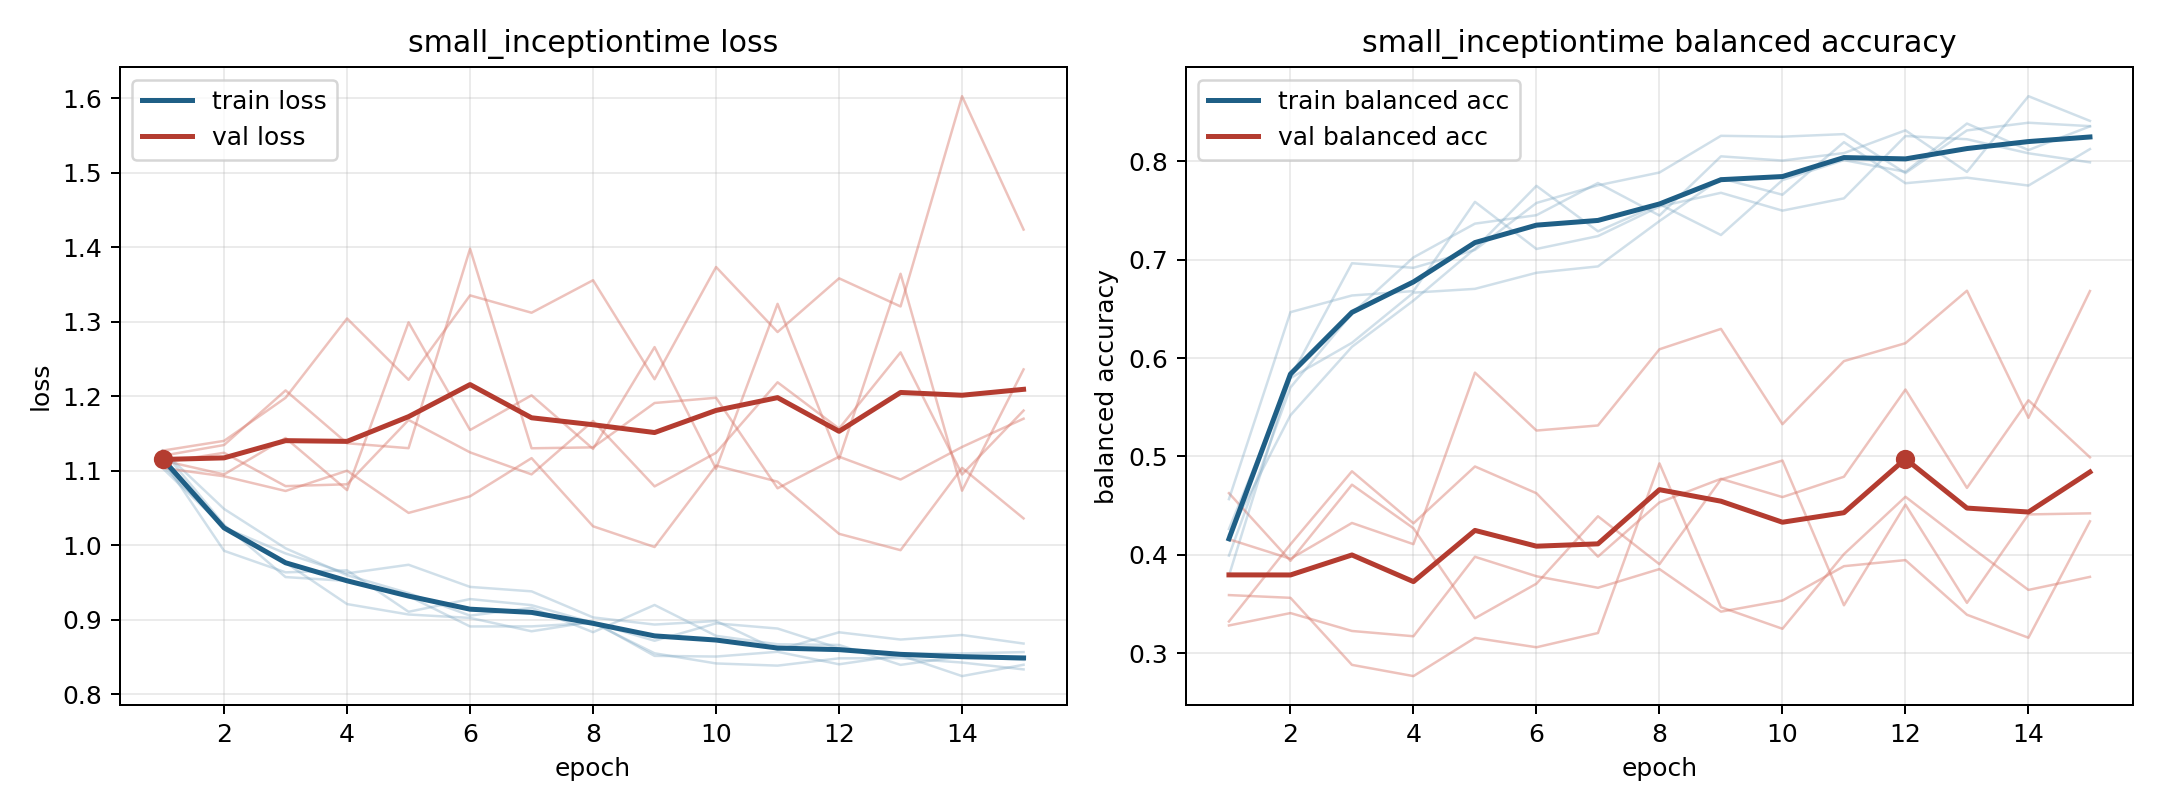

The file beside this chart, header and first rows:
model, fold, epoch, train_loss, train_balanced_accuracy, val_loss, val_balanced_accuracy
small_inceptiontime, 1, 1, 1.108, 0.3991, 1.114, 0.3321
small_inceptiontime, 1, 2, 1.024, 0.5701, 1.095, 0.4106
small_inceptiontime, 1, 3, 0.9765, 0.6455, 1.144, 0.4849
small_inceptiontime, 1, 4, 0.921, 0.7024, 1.074, 0.4319
small_inceptiontime, 1, 5, 0.907, 0.7368, 1.299, 0.4898
small_inceptiontime, 1, 6, 0.9024, 0.7454, 1.155, 0.4625
small_inceptiontime, 1, 7, 0.8845, 0.7781, 1.201, 0.398
small_inceptiontime, 1, 8, 0.8976, 0.745, 1.129, 0.4532
small_inceptiontime, 1, 9, 0.8515, 0.8052, 1.266, 0.4772
small_inceptiontime, 1, 10, 0.8506, 0.8009, 1.102, 0.4586
small_inceptiontime, 1, 11, 0.857, 0.8085, 1.324, 0.4793
small_inceptiontime, 1, 12, 0.8402, 0.8317, 1.116, 0.568
small_inceptiontime, 1, 13, 0.8522, 0.7894, 1.364, 0.468
small_inceptiontime, 1, 14, 0.8243, 0.8664, 1.073, 0.5571
small_inceptiontime, 1, 15, 0.8396, 0.8413, 1.236, 0.4991
small_inceptiontime, 2, 1, 1.127, 0.4203, 1.111, 0.4626
small_inceptiontime, 2, 2, 1.049, 0.5419, 1.124, 0.3938
small_inceptiontime, 2, 3, 0.9959, 0.6115, 1.079, 0.4712
small_inceptiontime, 2, 4, 0.9597, 0.6585, 1.082, 0.4269
small_inceptiontime, 2, 5, 0.9357, 0.7113, 1.168, 0.3354
small_inceptiontime, 2, 6, 0.9055, 0.7752, 1.125, 0.3706
small_inceptiontime, 2, 7, 0.916, 0.729, 1.095, 0.4391
small_inceptiontime, 2, 8, 0.8832, 0.7565, 1.167, 0.3903
small_inceptiontime, 2, 9, 0.9198, 0.7252, 1.079, 0.4766
small_inceptiontime, 2, 10, 0.8784, 0.7811, 1.124, 0.4958
small_inceptiontime, 2, 11, 0.867, 0.8014, 1.219, 0.3486
small_inceptiontime, 2, 12, 0.8661, 0.7895, 1.156, 0.451
small_inceptiontime, 2, 13, 0.8394, 0.8386, 1.259, 0.351
small_inceptiontime, 2, 14, 0.8509, 0.8116, 1.095, 0.441
small_inceptiontime, 2, 15, 0.8461, 0.8357, 1.181, 0.4421
small_inceptiontime, 3, 1, 1.127, 0.3788, 1.127, 0.328
small_inceptiontime, 3, 2, 1.027, 0.5804, 1.14, 0.3407
small_inceptiontime, 3, 3, 0.9572, 0.6965, 1.198, 0.3224
small_inceptiontime, 3, 4, 0.9521, 0.6918, 1.304, 0.3171
small_inceptiontime, 3, 5, 0.9315, 0.7101, 1.222, 0.3979
small_inceptiontime, 3, 6, 0.891, 0.7578, 1.335, 0.3781
small_inceptiontime, 3, 7, 0.8911, 0.7758, 1.312, 0.3664
small_inceptiontime, 3, 8, 0.8957, 0.7888, 1.356, 0.3854
small_inceptiontime, 3, 9, 0.855, 0.8261, 1.223, 0.3421
small_inceptiontime, 3, 10, 0.8413, 0.8252, 1.373, 0.3534
small_inceptiontime, 3, 11, 0.8384, 0.8278, 1.286, 0.3884
small_inceptiontime, 3, 12, 0.8482, 0.7882, 1.358, 0.3945
small_inceptiontime, 3, 13, 0.8484, 0.8316, 1.32, 0.339
small_inceptiontime, 3, 14, 0.8425, 0.8394, 1.603, 0.3156
small_inceptiontime, 3, 15, 0.8333, 0.8359, 1.424, 0.434
small_inceptiontime, 4, 1, 1.103, 0.4262, 1.104, 0.4157
small_inceptiontime, 4, 2, 1.024, 0.5797, 1.092, 0.3959
small_inceptiontime, 4, 3, 0.9889, 0.6156, 1.073, 0.4323
small_inceptiontime, 4, 4, 0.9622, 0.6666, 1.1, 0.4107
small_inceptiontime, 4, 5, 0.9737, 0.6704, 1.043, 0.5852
small_inceptiontime, 4, 6, 0.944, 0.6868, 1.066, 0.5263
small_inceptiontime, 4, 7, 0.9381, 0.6933, 1.117, 0.5315
small_inceptiontime, 4, 8, 0.9031, 0.7394, 1.025, 0.609
small_inceptiontime, 4, 9, 0.8935, 0.7827, 0.9976, 0.6297
small_inceptiontime, 4, 10, 0.8983, 0.7662, 1.107, 0.5328
small_inceptiontime, 4, 11, 0.8593, 0.8196, 1.085, 0.597
small_inceptiontime, 4, 12, 0.8831, 0.7779, 1.015, 0.6152
small_inceptiontime, 4, 13, 0.8734, 0.7835, 0.9933, 0.6685
small_inceptiontime, 4, 14, 0.8795, 0.7755, 1.104, 0.5393
small_inceptiontime, 4, 15, 0.868, 0.8126, 1.036, 0.6682
... 15 more rows
